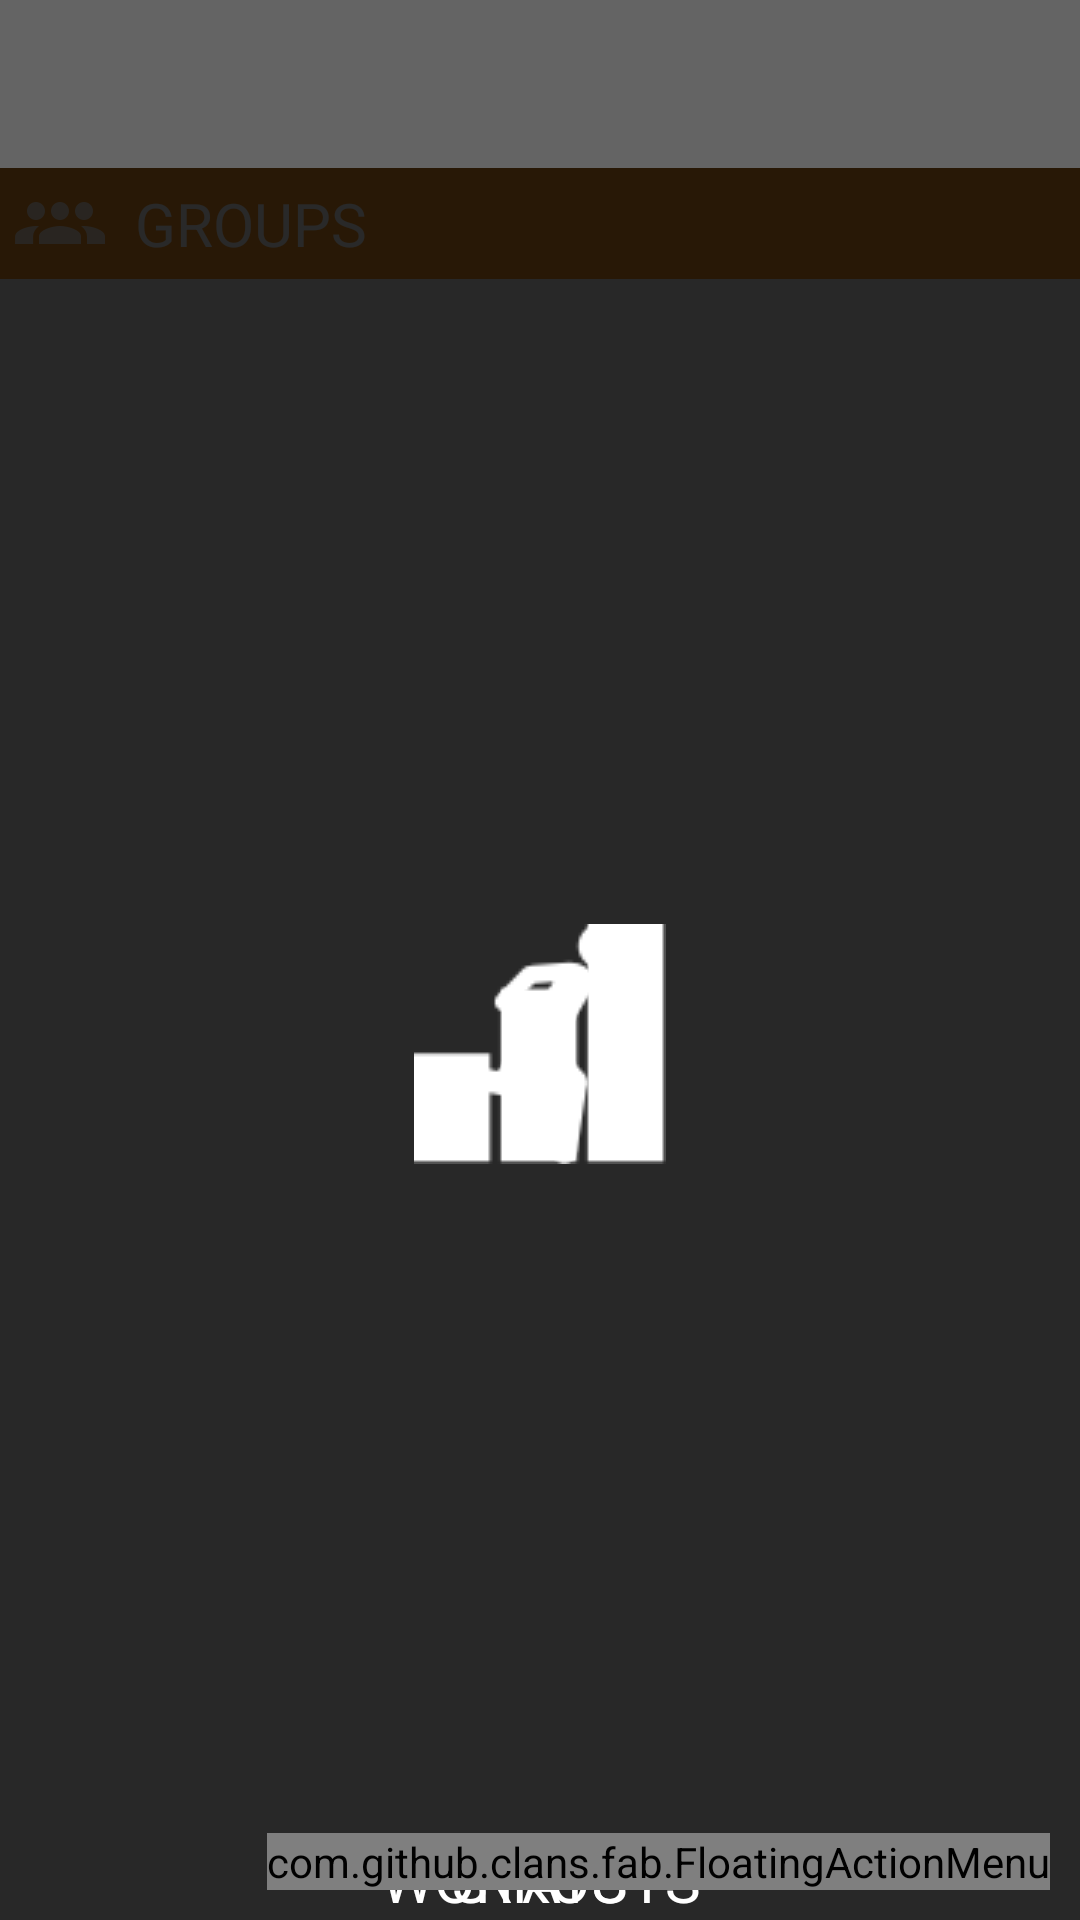

Here is an Android app screen rendered from its layout file. Give the layout XML and the strings, colors and styles it references.
<!-- AndroidManifest.xml: application theme AppTheme.NoActionBar -->
<!-- res/layout/activity_home_screen.xml -->
<?xml version="1.0" encoding="utf-8"?>
<android.support.v4.widget.DrawerLayout
    xmlns:fab="http://schemas.android.com/apk/res-auto"
    xmlns:android="http://schemas.android.com/apk/res/android"
    xmlns:app="http://schemas.android.com/apk/res-auto"
    xmlns:tools="http://schemas.android.com/tools"
    android:id="@+id/navDrawerLayout"
    android:layout_width="match_parent"
    android:layout_height="match_parent">



    <android.support.design.widget.CoordinatorLayout
        android:layout_width="match_parent"
        android:layout_height="match_parent"
        android:fitsSystemWindows="true"
        tools:context="com.example.johnpconsidine.bengalworkouts.HomeScreen">


        <RelativeLayout
            android:layout_width="match_parent"
            android:id="@+id/screenWrapper"
            android:layout_height="match_parent">



            <android.support.v7.widget.Toolbar
                android:layout_width= "match_parent"
                android:layout_gravity="center_vertical"
                android:id="@+id/homeToolbar"

                android:background="@color/appTheme"
                android:layout_height="wrap_content">


            </android.support.v7.widget.Toolbar>

            <RelativeLayout
                android:layout_below="@id/homeToolbar"
                android:id="@+id/fragHolder"
                android:layout_width="match_parent"
                android:layout_height="match_parent">

                <RelativeLayout
                    android:layout_alignParentTop="true"
                    android:layout_width="match_parent"
                    android:foreground="@color/black"
                    android:layout_height="0dp"
                    android:id="@+id/mainDiv">
                    <RelativeLayout

                        android:layout_width="0dp"
                        android:layout_height="match_parent"
                        android:foreground="@color/black"

                        android:id="@+id/workoutLayout">



                    </RelativeLayout>
                    <RelativeLayout
                        android:layout_width="0dp"
                        android:layout_height="match_parent"
                        android:id="@+id/statsLayout">



                    </RelativeLayout>

                </RelativeLayout>
                <RelativeLayout
                    android:layout_below="@+id/mainDiv"

                    android:layout_width="match_parent"
                    android:layout_height="match_parent"
                    android:id="@+id/groupsLayout">
                    <LinearLayout
                        android:layout_width="match_parent"
                        android:orientation="horizontal"
                        android:id="@+id/groupsTitleLayout"
                        android:padding="5dp"
                        android:background="@color/themeOrange"
                        android:layout_height="wrap_content">
                        <ImageView
                            android:layout_width="wrap_content"

                            android:paddingEnd="10dp"
                            android:layout_height="wrap_content"
                            android:layout_gravity="center"
                            android:src="@drawable/social"/>
                        <TextView
                            android:layout_width="wrap_content"
                            android:id="@+id/groupsTitle"
                            android:layout_height="wrap_content"
                            android:textSize="20sp"
                            android:textColor="@color/white"
                            android:text="GROUPS"/>
                    </LinearLayout>
                    <ListView
                        android:layout_below="@id/groupsTitleLayout"
                        android:layout_width="match_parent"
                        android:id="@+id/groupListView"
                        android:layout_height="match_parent">

                    </ListView>

                </RelativeLayout>
            </RelativeLayout>
            <View
            android:id="@+id/topShadowRight"
            android:layout_width="wrap_content"
            android:layout_height="wrap_content"
            android:background="#99000000"
            android:layout_below="@id/homeToolbar"

            />

            <View
                android:id="@+id/topShadowLeft"
                android:layout_width="wrap_content"
                android:layout_height="wrap_content"
                android:background="#99000000"
                android:layout_below="@id/homeToolbar"

                />

            <RelativeLayout
                android:id="@+id/topPhotoRight"
                android:layout_width="wrap_content"
                android:layout_height="wrap_content"
                android:layout_below="@id/homeToolbar"
                >
                <ImageView
                    android:layout_centerInParent="true"
                    android:layout_width="wrap_content"
                    android:layout_height="wrap_content"
                    android:src="@drawable/statswhite"/>
                <TextView
                    android:layout_marginBottom="16dp"
                    android:layout_width="match_parent"
                    android:layout_height="wrap_content"
                    android:layout_alignParentBottom="true"
                    android:gravity="center_horizontal"
                    android:text="STATS"
                    android:textSize="20sp"
                    android:textColor="@color/white"
                    />

            </RelativeLayout>

            <RelativeLayout
                android:id="@+id/topPhotoLeft"
                android:layout_width="wrap_content"
                android:layout_height="wrap_content"
                android:layout_below="@id/homeToolbar"
                >
                <ImageView
                    android:layout_centerInParent="true"
                    android:layout_width="wrap_content"
                    android:layout_height="wrap_content"
                    android:src="@drawable/workoutman"/>
                <TextView
                    android:layout_marginBottom="16dp"
                    android:layout_width="match_parent"
                    android:layout_height="wrap_content"
                    android:layout_alignParentBottom="true"
                    android:gravity="center_horizontal"
                    android:text="WORKOUTS"
                    android:textSize="20sp"
                    android:textColor="@color/white"
                    />

            </RelativeLayout>


        </RelativeLayout>
        <View
            android:id="@+id/shadowView"
            android:layout_width="match_parent"
            android:layout_height="match_parent"
            android:background="#F2FFFFFF"
            android:onClick="hideScreenShadow"
            android:visibility="gone"
            />



        <com.github.clans.fab.FloatingActionMenu
            android:id="@+id/menu"
            android:layout_width="wrap_content"
            android:layout_gravity="bottom|end"

            android:layout_height="wrap_content"
            android:layout_alignParentBottom="true"
            android:layout_alignParentRight="true"
            android:layout_marginRight="10dp"
            android:layout_marginBottom="10dp"
            android:layout_marginLeft="10dp"
            fab:menu_fab_size="normal"
            fab:menu_showShadow="true"
            fab:menu_shadowColor="#66000000"
            fab:menu_shadowRadius="4dp"
            fab:menu_shadowXOffset="1dp"
            fab:menu_shadowYOffset="3dp"
            fab:menu_colorNormal="@color/colorAccent"
            fab:menu_colorPressed="@color/colorAccentPressed"
            fab:menu_colorRipple="#99FFFFFF"
            fab:menu_animationDelayPerItem="50"
            fab:menu_icon="@drawable/fab_add"
            fab:menu_buttonSpacing="0dp"
            fab:menu_labels_margin="0dp"
            fab:menu_labels_showAnimation="@anim/fab_slide_in_from_right"
            fab:menu_labels_hideAnimation="@anim/fab_slide_out_to_right"
            fab:menu_labels_paddingTop="4dp"
            fab:menu_labels_paddingRight="8dp"
            fab:menu_labels_paddingBottom="4dp"
            fab:menu_labels_paddingLeft="8dp"
            fab:menu_labels_padding="8dp"
            fab:menu_labels_textColor="#FFFFFF"
            fab:menu_labels_textSize="14sp"
            fab:menu_labels_cornerRadius="3dp"
            fab:menu_labels_colorNormal="#333333"
            fab:menu_labels_colorPressed="#444444"
            fab:menu_labels_colorRipple="#66FFFFFF"
            fab:menu_labels_showShadow="true"
            fab:menu_labels_singleLine="false"
            fab:menu_labels_ellipsize="none"
            fab:menu_labels_maxLines="-1"

            fab:menu_labels_position="left"
            fab:menu_openDirection="up"
            fab:menu_backgroundColor="@android:color/transparent"
            fab:menu_fab_label="Let's Create Something!"
          >

            <com.github.clans.fab.FloatingActionButton
            android:id="@+id/fab1"
            android:layout_width="wrap_content"
            android:layout_height="wrap_content"
            android:src="@drawable/plus"
            fab:fab_colorNormal="@color/colorAccent"
            fab:fab_size="mini"
            fab:fab_label="Start New Exercise" />
            <com.github.clans.fab.FloatingActionButton
                android:id="@+id/fab2"
                android:layout_width="wrap_content"
                android:layout_height="wrap_content"
                android:src="@drawable/plus"
                fab:fab_colorNormal="@color/colorAccent"
                fab:fab_size="mini"
                fab:fab_label="Start New Workout" />


        </com.github.clans.fab.FloatingActionMenu>


    </android.support.design.widget.CoordinatorLayout>
    <RelativeLayout
        android:layout_width="300dp"
        android:layout_height="match_parent"
        android:id="@+id/drawerHolder"
        android:background="@color/appTheme"
        android:layout_gravity="start">
    <ListView
        android:id="@+id/left_drawer"
        android:layout_width="300dp"
        android:layout_height="match_parent"
        android:choiceMode="singleChoice"
        android:divider="@android:color/darker_gray"
        android:dividerHeight="0.1dp"
        android:textColor="@color/white"/>
    </RelativeLayout>





</android.support.v4.widget.DrawerLayout>
<!-- resources referenced by this layout -->
<resources>
  <color name="appTheme"> #646464 </color>
  <color name="black">#FF000000</color>
  <color name="colorAccent">#00b318</color>
  <color name="colorAccentPressed">#00a316</color>
  <color name="themeOrange">#fe9a25</color>
  <color name="white"> #FFFFFF </color>
  <!-- drawable plus: png bitmap (drawable-hdpi, 141 bytes) -->
  <!-- drawable social: png bitmap (drawable-hdpi, 624 bytes) -->
  <!-- drawable statswhite: png bitmap (drawable, 512 bytes) -->
  <!-- drawable workoutman: png bitmap (drawable, 1825 bytes) -->
  <style name="AppTheme.NoActionBar">
          <item name="windowActionBar">false</item>
          <item name="windowNoTitle">true</item>
      </style>
</resources>
